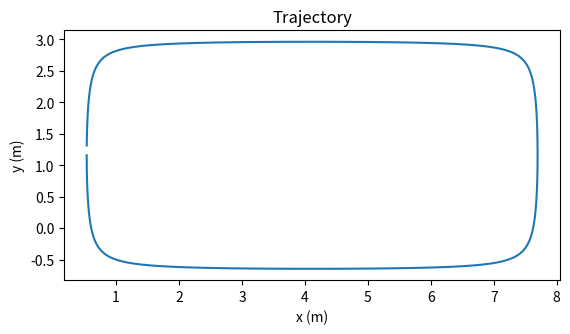
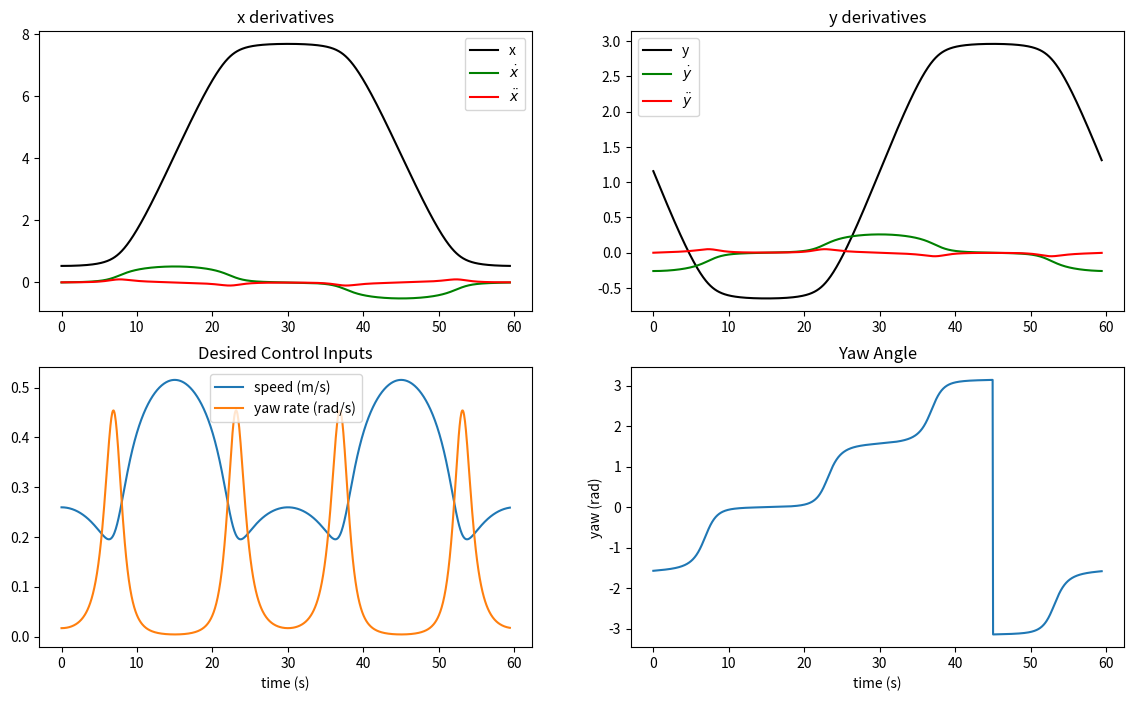

Python code for these plots, in order:
#!/usr/bin/env python3

import sympy as sp
from sympy import sin, cos, sqrt, pi
from matplotlib import pyplot as plt
import numpy as np

# a, b, c, d, s, T, t = sp.symbols('a b c d s T t') # use for symbolic differentiation
t = sp.symbols('t')
a = 4.1148
b = 1.1557
c = 3.5814
d = 1.8034
s = 0.97    # trajectory corner sharpness, orig: 0.97
T = 60      # total trajectory time

# ----- Parametric equation for desired trajectory ----- #
# See "Squircular Calculations" https://arxiv.org/vc/arxiv/papers/1604/1604.02174v1.pdf
x_d = a + c*( (1/(2*s))*sqrt(2+2*s*sqrt(2)*cos((pi + 2*pi*t/T))+s*s*cos(2*(pi + 2*pi*t/T))) - (1/(2*s))*sqrt(2-2*s*sqrt(2)*cos((pi + 2*pi*t/T))+s*s*cos(2*(pi + 2*pi*t/T))) )
y_d = b + d*( (1/(2*s))*sqrt(2+2*s*sqrt(2)*sin((pi + 2*pi*t/T))-s*s*cos(2*(pi + 2*pi*t/T))) - (1/(2*s))*sqrt(2-2*s*sqrt(2)*sin((pi + 2*pi*t/T))-s*s*cos(2*(pi + 2*pi*t/T))) )

# ----- Symbolic differentiation ----- #
# dx_d = sp.diff(x_d, t)
# ddx_d = sp.diff(dx_d, t)
# print(dx_d)
# print()
# print(ddx_d)
# print()
#
# dy_d = sp.diff(y_d, t)
# ddy_d = sp.diff(dy_d, t)
# print(dy_d)
# print()
# print(ddy_d)
# print()

# ----- Derivative expressions ----- #
dx_d = c*(-(-2*pi*s**2*sin(4*pi*t/T)/T - 2*sqrt(2)*pi*s*sin(2*pi*t/T)/T)/(2*s*sqrt(s**2*cos(4*pi*t/T) + 2*sqrt(2)*s*cos(2*pi*t/T) + 2)) + (-2*pi*s**2*sin(4*pi*t/T)/T + 2*sqrt(2)*pi*s*sin(2*pi*t/T)/T)/(2*s*sqrt(s**2*cos(4*pi*t/T) - 2*sqrt(2)*s*cos(2*pi*t/T) + 2)))
ddx_d = c*(-(-2*pi*s**2*sin(4*pi*t/T)/T - 2*sqrt(2)*pi*s*sin(2*pi*t/T)/T)*(2*pi*s**2*sin(4*pi*t/T)/T + 2*sqrt(2)*pi*s*sin(2*pi*t/T)/T)/(2*s*(s**2*cos(4*pi*t/T) + 2*sqrt(2)*s*cos(2*pi*t/T) + 2)**(3/2)) + (-2*pi*s**2*sin(4*pi*t/T)/T + 2*sqrt(2)*pi*s*sin(2*pi*t/T)/T)*(2*pi*s**2*sin(4*pi*t/T)/T - 2*sqrt(2)*pi*s*sin(2*pi*t/T)/T)/(2*s*(s**2*cos(4*pi*t/T) - 2*sqrt(2)*s*cos(2*pi*t/T) + 2)**(3/2)) - (-8*pi**2*s**2*cos(4*pi*t/T)/T**2 - 4*sqrt(2)*pi**2*s*cos(2*pi*t/T)/T**2)/(2*s*sqrt(s**2*cos(4*pi*t/T) + 2*sqrt(2)*s*cos(2*pi*t/T) + 2)) + (-8*pi**2*s**2*cos(4*pi*t/T)/T**2 + 4*sqrt(2)*pi**2*s*cos(2*pi*t/T)/T**2)/(2*s*sqrt(s**2*cos(4*pi*t/T) - 2*sqrt(2)*s*cos(2*pi*t/T) + 2)))

dy_d = d*((2*pi*s**2*sin(4*pi*t/T)/T - 2*sqrt(2)*pi*s*cos(2*pi*t/T)/T)/(2*s*sqrt(-s**2*cos(4*pi*t/T) - 2*sqrt(2)*s*sin(2*pi*t/T) + 2)) - (2*pi*s**2*sin(4*pi*t/T)/T + 2*sqrt(2)*pi*s*cos(2*pi*t/T)/T)/(2*s*sqrt(-s**2*cos(4*pi*t/T) + 2*sqrt(2)*s*sin(2*pi*t/T) + 2)))
ddy_d = d*(-(-2*pi*s**2*sin(4*pi*t/T)/T - 2*sqrt(2)*pi*s*cos(2*pi*t/T)/T)*(2*pi*s**2*sin(4*pi*t/T)/T + 2*sqrt(2)*pi*s*cos(2*pi*t/T)/T)/(2*s*(-s**2*cos(4*pi*t/T) + 2*sqrt(2)*s*sin(2*pi*t/T) + 2)**(3/2)) + (-2*pi*s**2*sin(4*pi*t/T)/T + 2*sqrt(2)*pi*s*cos(2*pi*t/T)/T)*(2*pi*s**2*sin(4*pi*t/T)/T - 2*sqrt(2)*pi*s*cos(2*pi*t/T)/T)/(2*s*(-s**2*cos(4*pi*t/T) - 2*sqrt(2)*s*sin(2*pi*t/T) + 2)**(3/2)) - (8*pi**2*s**2*cos(4*pi*t/T)/T**2 - 4*sqrt(2)*pi**2*s*sin(2*pi*t/T)/T**2)/(2*s*sqrt(-s**2*cos(4*pi*t/T) + 2*sqrt(2)*s*sin(2*pi*t/T) + 2)) + (8*pi**2*s**2*cos(4*pi*t/T)/T**2 + 4*sqrt(2)*pi**2*s*sin(2*pi*t/T)/T**2)/(2*s*sqrt(-s**2*cos(4*pi*t/T) - 2*sqrt(2)*s*sin(2*pi*t/T) + 2)))

# ----- Desired control inputs ----- #
# See "Control of Wheeled Mobile Robots: An Experimental Overview" Sec. 5. https://web2.qatar.cmu.edu/~gdicaro/16311-Fall17/slides/control-theory-for-robotics.pdf
v_d = sqrt(dx_d**2 + dy_d**2)
w_d = (ddy_d*dx_d - ddx_d*dy_d)/(dx_d**2 + dy_d**2)

# ----- Yaw during trajectory ----- #
yaw = sp.atan2(dy_d, dx_d)

# ----- Plotting ----- #
x_func = sp.lambdify(t, x_d, 'numpy')
y_func = sp.lambdify(t, y_d, 'numpy')
dx_func = sp.lambdify(t, dx_d, 'numpy')
dy_func = sp.lambdify(t, dy_d, 'numpy')
ddx_func = sp.lambdify(t, ddx_d, 'numpy')
ddy_func = sp.lambdify(t, ddy_d, 'numpy')
v_func = sp.lambdify(t, v_d, 'numpy')
w_func = sp.lambdify(t, w_d, 'numpy')
yaw_func = sp.lambdify(t, yaw, 'numpy')
times = np.linspace(0,0.99*T,1000)

fig, ax1 = plt.subplots()
ax1.plot(x_func(times), y_func(times))
ax1.set_title('Trajectory')
ax1.set_xlabel('x (m)')
ax1.set_ylabel('y (m)')
ax1.set_aspect('equal')

fig, (ax2, ax3) = plt.subplots(2,2,figsize=(14,8))
ax2[0].plot(times, x_func(times), color = 'black', label='x')
ax2[0].plot(times, dx_func(times), color = 'green', label='$\dot x$')
ax2[0].plot(times, ddx_func(times), color = 'red', label='$\ddot x$')
ax2[0].set_title('x derivatives')
ax2[0].legend()
ax2[1].plot(times, y_func(times), color = 'black', label='y')
ax2[1].plot(times, dy_func(times), color = 'green', label='$\dot y$')
ax2[1].plot(times, ddy_func(times), color = 'red', label='$\ddot y$')
ax2[1].set_title('y derivatives')
ax2[1].legend()

ax3[0].plot(times, v_func(times), label = 'speed (m/s)')
ax3[0].plot(times, w_func(times), label = 'yaw rate (rad/s)')
ax3[0].set_xlabel('time (s)')
ax3[0].set_title('Desired Control Inputs')
ax3[0].legend()

ax3[1].plot(times, yaw_func(times))
ax3[1].set_xlabel('time (s)')
ax3[1].set_ylabel('yaw (rad)')
ax3[1].set_title('Yaw Angle')

plt.show()
